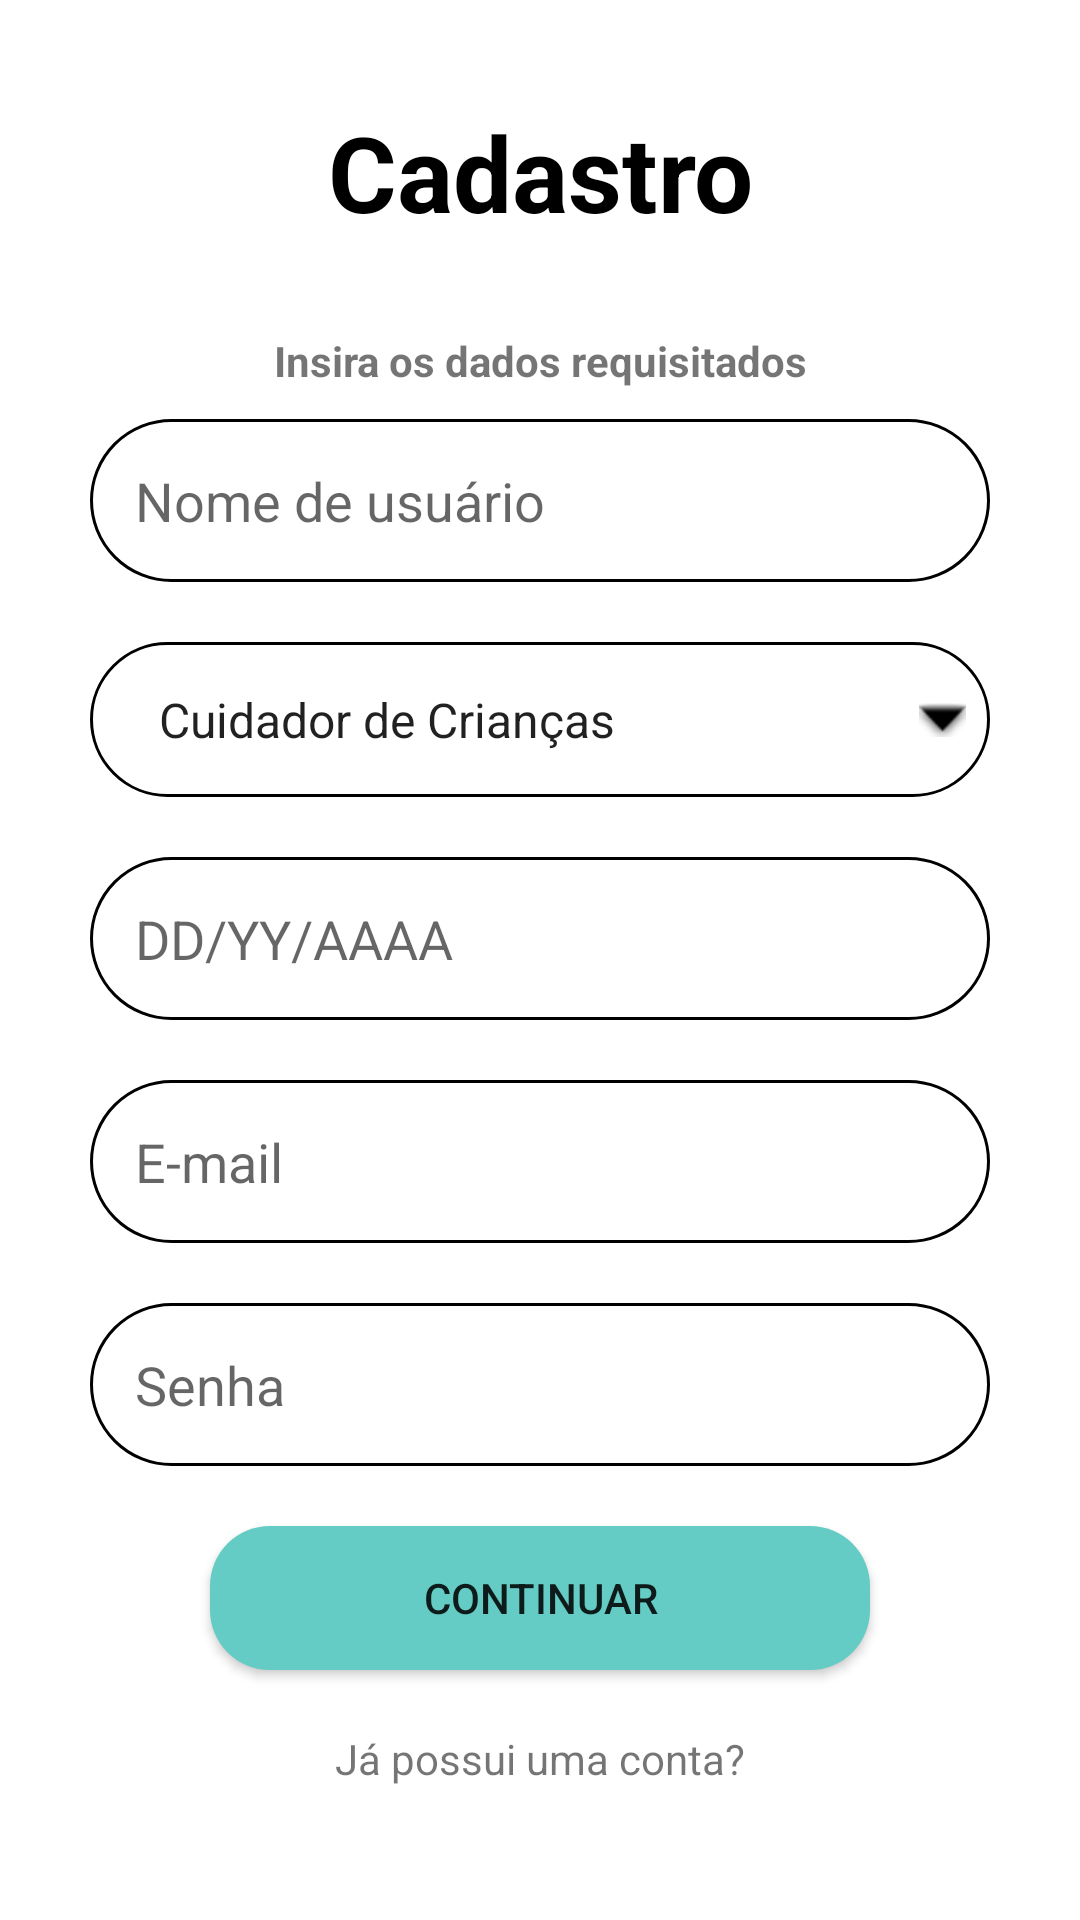

Write the Android layout XML for this screen, with the resource values it uses.
<!-- AndroidManifest.xml: application theme Theme.PFItesst -->
<!-- res/layout/activity_cadastro.xml -->
<?xml version="1.0" encoding="utf-8"?>
<LinearLayout xmlns:android="http://schemas.android.com/apk/res/android"
    xmlns:app="http://schemas.android.com/apk/res-auto"
    xmlns:tools="http://schemas.android.com/tools"
    android:layout_width="match_parent"
    android:layout_height="match_parent"
    android:layout_marginLeft="20dp"
    android:layout_marginTop="20dp"
    android:layout_marginRight="20dp"
    android:layout_marginBottom="20dp"
    android:gravity="center"
    android:orientation="vertical"
    tools:context=".Cadastro">

    <TextView
        android:id="@+id/text_cadastro"
        android:layout_width="match_parent"
        android:layout_height="wrap_content"
        android:layout_marginBottom="30dp"
        android:fontFamily="sans-serif"
        android:gravity="center"
        android:text="Cadastro"
        android:textColor="@color/black"
        android:textSize="35sp"
        android:textStyle="bold" />

    <TextView
        android:id="@+id/nome_user"
        android:layout_width="match_parent"
        android:layout_height="wrap_content"
        android:gravity="center"
        android:text="Insira os dados requisitados"
        android:textStyle="bold"
        />

    <EditText
        android:id="@+id/cadastro_nome_user"
        android:layout_width="match_parent"
        android:layout_height="wrap_content"
        android:ems="10"
        android:inputType="textPersonName"
        android:hint="Nome de usuário"
        android:background="@drawable/edit_text_login"
        android:maxLines="1"
        android:layout_marginHorizontal="30dp"
        android:layout_marginVertical="10dp"
        android:padding="15dp"/>

    <Spinner
        android:id="@+id/tipo_user"
        android:layout_width="match_parent"
        android:layout_height="wrap_content"
        android:entries="@array/tipo_user"
        android:layout_marginHorizontal="30dp"
        android:layout_marginVertical="10dp"
        android:padding="15dp"
        android:background="@drawable/spinner_cadastro"
        />

    <EditText
        android:id="@+id/cadastro_date"
        android:layout_width="match_parent"
        android:layout_height="wrap_content"
        android:layout_marginHorizontal="30dp"
        android:layout_marginVertical="10dp"
        android:background="@drawable/edit_text_login"
        android:ems="10"
        android:hint="DD/YY/AAAA"
        android:inputType="none"
        android:maxLines="1"
        android:padding="15dp"
        android:focusable="false" />


    

    <EditText
        android:id="@+id/cadastro_email"
        android:layout_width="match_parent"
        android:layout_height="wrap_content"
        android:ems="10"
        android:inputType="textEmailAddress"
        android:hint="E-mail"
        android:background="@drawable/edit_text_login"
        android:maxLines="1"
        android:layout_marginHorizontal="30dp"
        android:layout_marginVertical="10dp"
        android:padding="15dp"/>

    <EditText
        android:id="@+id/cadastro_senha"
        android:layout_width="match_parent"
        android:layout_height="wrap_content"
        android:ems="10"
        android:inputType="textPassword"
        android:hint="Senha"
        android:background="@drawable/edit_text_login"
        android:maxLines="1"
        android:maxLength="20"
        android:layout_marginHorizontal="30dp"
        android:layout_marginVertical="10dp"
        android:padding="15dp"/>

    <Button
        android:id="@+id/cadastro_continuar"
        android:layout_width="match_parent"
        android:layout_height="wrap_content"
        android:layout_marginHorizontal="70dp"
        android:layout_marginVertical="10dp"
        android:background="@drawable/button_login"
        android:text="Continuar" />

    <TextView
        android:id="@+id/possui_conta"
        android:layout_width="match_parent"
        android:layout_height="wrap_content"
        android:gravity="center"
        android:layout_marginVertical="10dp"
        android:text="Já possui uma conta?"
        />

</LinearLayout>
<!-- resources referenced by this layout -->
<resources>
  <string-array name="tipo_user">
          <item>Cuidador de Crianças</item>
          <item>Contratante</item>
      </string-array>
  <color name="black">#FF000000</color>
  <!-- drawable button_login (drawable) -->
  <?xml version="1.0" encoding="utf-8"?>
  <shape xmlns:android="http://schemas.android.com/apk/res/android"
      android:shape="rectangle">
      <corners android:radius="20dp" /> 
      <solid android:color="@color/purple_500" /> 
  </shape>
  <!-- drawable edit_text_login (drawable) -->
  <?xml version="1.0" encoding="utf-8"?>
  <shape xmlns:android="http://schemas.android.com/apk/res/android" android:shape="rectangle">
  <solid android:color="@color/white"/>
      <corners android:radius="30dp"/>
      <stroke android:color="@color/black" android:width="1dp"/>
  
  </shape>
  <!-- drawable spinner_cadastro (drawable) -->
  <?xml version="1.0" encoding="utf-8"?>
  <layer-list xmlns:android="http://schemas.android.com/apk/res/android">
      
      <item>
          <shape android:shape="rectangle">
              <solid android:color="@color/white" />
              <corners android:radius="30dp" />
              <stroke android:color="@color/black" android:width="1dp" />
          </shape>
      </item>
  
      
      <item android:right="8dp">
          <bitmap
              android:tint="#000000"
              android:src="@android:drawable/arrow_down_float"
              android:gravity="end"
              />
      </item>
  </layer-list>
  <style name="Theme.PFItesst" parent="Theme.MaterialComponents.DayNight.DarkActionBar">
          
          <item name="colorPrimary">@color/purple_500</item>
          <item name="colorPrimaryVariant">@color/purple_700</item>
          <item name="colorOnPrimary">@color/white</item>
          
          <item name="colorSecondary">@color/teal_200</item>
          <item name="colorSecondaryVariant">@color/teal_700</item>
          <item name="colorOnSecondary">@color/black</item>
          
          <item name="android:statusBarColor">?attr/colorPrimaryVariant</item>
          
      </style>
  <color name="purple_500">#64CCC5</color>
  <color name="white">#FFFFFFFF</color>
  <color name="purple_700">#64CCC5</color>
  <color name="teal_200">#FF03DAC5</color>
  <color name="teal_700">#FF018786</color>
</resources>
